Run: headless pygame with SDL's dummy video driver; simulated clock (each Clock.tick advances the game by its frame time, no real sleeping); random seed 0; keys injected as events and as key.get_pressed() state; no mouse input.
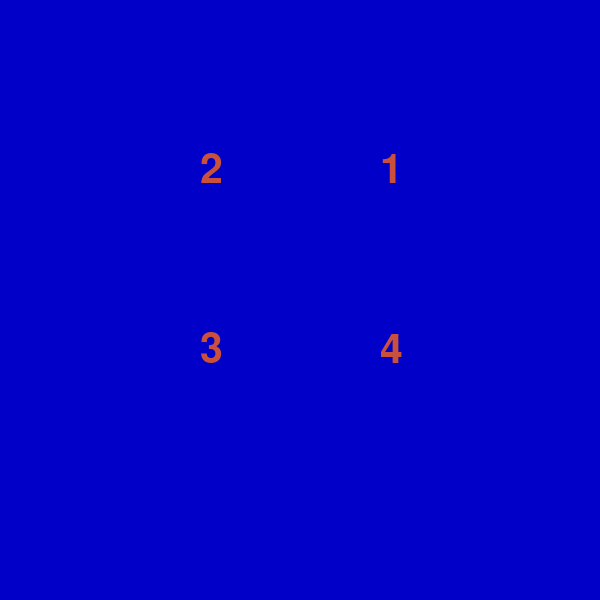
Frame 1 of 4 · flips 1–60 · no input
Frame 2 of 4 · flips 61–180 · tapped SPACE, RETURN · held RIGHT (→), D · screen unchanged from frame 1, image omitted
Frame 3 of 4 · flips 181–300 · held DOWN (↓), S · screen unchanged from frame 2, image omitted
Frame 4 of 4 · flips 301–420 · held LEFT (←), A, UP (↑), W · screen unchanged from frame 3, image omitted

The pygame program that drew these frames:

import pygame
from pygame.locals import *
import math
import sys
import time

pygame.init()
screen = pygame.display.set_mode((600,600))
title = pygame.display.set_caption("The Pie Game")

myfont = pygame.font.Font(None,60)

color = 200,80,60
width = 4
x = 300
y = 250
radius = 200
position = x-radius,y-radius,radius*2,radius*2


#设置按键1，2，3，4变量
piece1 = False
piece2 = False
piece3 = False
piece4 = False


while True:
    for event in pygame.event.get():
        if event.type == pygame.QUIT:
            sys.exit()
        elif event.type == KEYUP:
            if event.key == pygame.K_ESCAPE:
                sys.exit()
            elif event.key == pygame.K_1:
                piece1 = True
            elif event.key == pygame.K_2:
                piece2 = True
            elif event.key == pygame.K_3:
                piece3 = True
            elif event.key == pygame.K_4:
                piece4 = True
    #清屏
    screen.fill((0,0,200))

    #绘制4个数字
    textImage1 = myfont.render("1",True,color)
    text1=screen.blit(textImage1,(x+radius/2-20,y-radius/2))
    #print("text1==",text1)
    textImage2 = myfont.render("2",True,color)
    text2=screen.blit(textImage2,(x-radius/2,y-radius/2))
    #print("text2==", text2)
    textImage3 = myfont.render("3",True,color)
    text3=screen.blit(textImage3,(x-radius/2,y+radius/2-20))
    #print("text3==", text3)
    textImage4 = myfont.render("4",True,color)
    text4=screen.blit(textImage4,(x+radius/2-20,y+radius/2-20))
    #print("text4==", text4)

    #判断是否绘制饼
    if piece1:
        start_angle = math.radians(0)
        end_angle = math.radians(90)
        arc1=pygame.draw.arc(screen,color,position,start_angle,end_angle,width)
        # print("arc1==",arc1)
        line1=pygame.draw.line(screen,color,(x,y),(x,y-radius),width)
        # print("line1==",line1)
        line2=pygame.draw.line(screen,color,(x,y),(x+radius,y),width)
        # print("line2==",line2)
    if piece2:
        start_angle = math.radians(90)
        end_angle = math.radians(180)
        pygame.draw.arc(screen,color,position,start_angle,end_angle,width)
        pygame.draw.line(screen,color,(x,y),(x,y-radius),width)
        pygame.draw.line(screen,color,(x,y),(x-radius,y),width)
    if piece3:
        start_angle = math.radians(180)
        end_angle = math.radians(270)
        pygame.draw.arc(screen,color,position,start_angle,end_angle,width)
        pygame.draw.line(screen,color,(x,y),(x-radius,y),width)
        pygame.draw.line(screen,color,(x,y),(x,y+radius),width)
    if piece4:
        start_angle = math.radians(270)
        end_angle = math.radians(360)
        pygame.draw.arc(screen,color,position,start_angle,end_angle,width)
        pygame.draw.line(screen,color,(x,y),(x,y+radius),width)
        pygame.draw.line(screen,color,(x,y),(x,y+radius),width)

    #是否4个饼都绘制完成
    if piece1 and piece2 and piece3 and piece4:
        color = 0,255,0
        # time.sleep(2)
        piece1, piece2, piece3, piece4 = False, False, False, False

    pygame.display.update()
